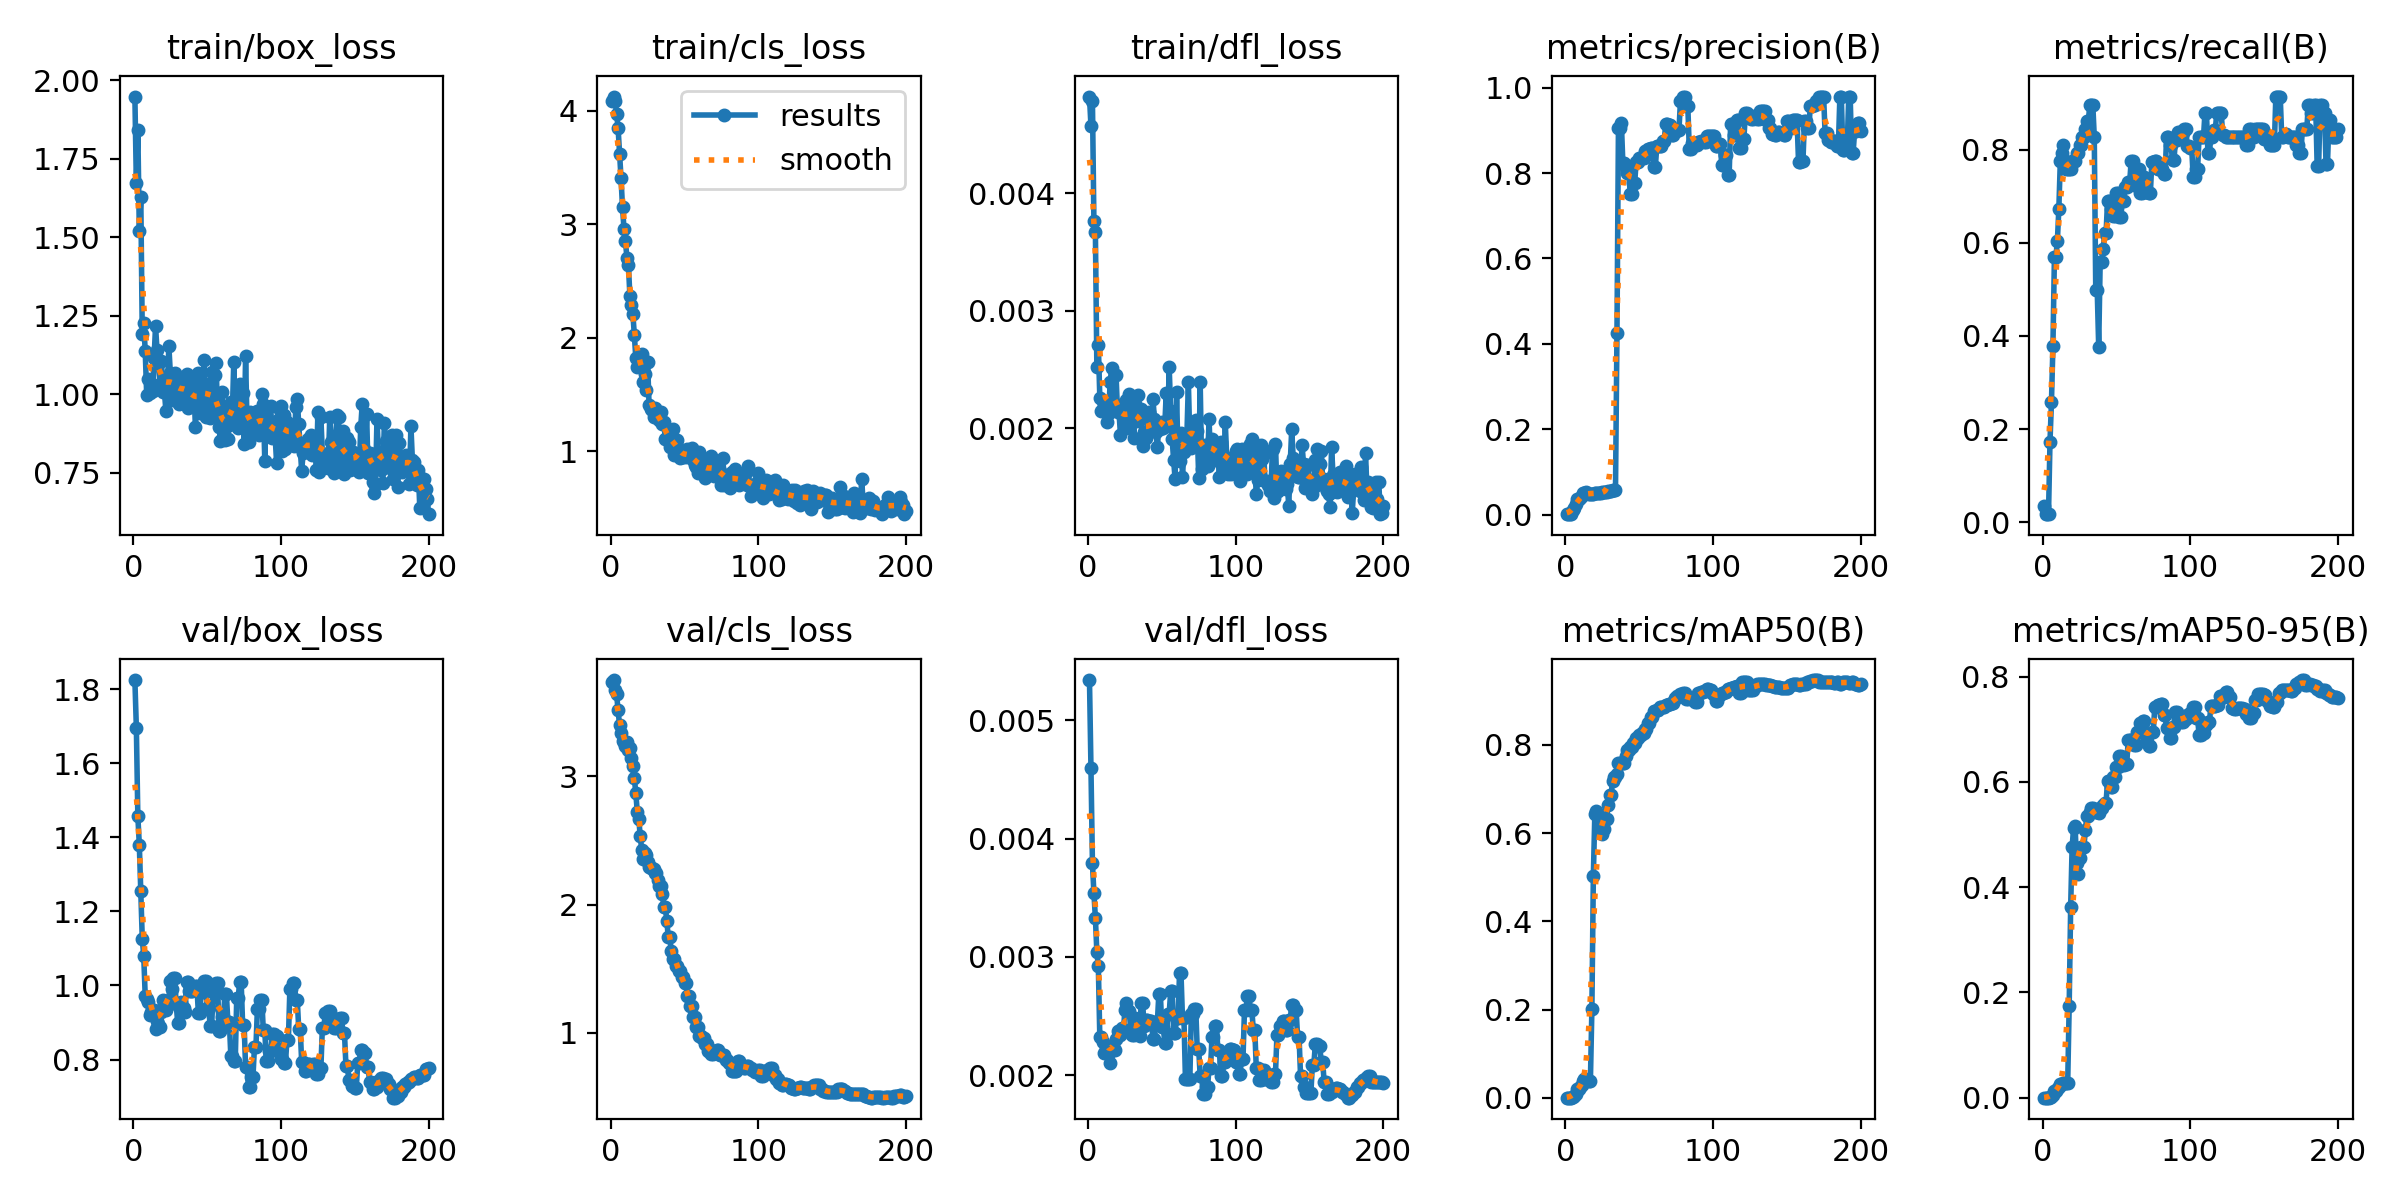

Data behind this chart, as committed beside it:
epoch, time, train/box_loss, train/cls_loss, train/dfl_loss, metrics/precision(B), metrics/recall(B), metrics/mAP50(B), metrics/mAP50-95(B), val/box_loss, val/cls_loss, val/dfl_loss, lr/pg0, lr/pg1, lr/pg2
1, 14.6, 1.948, 4.081, 0.00482, 0.00222, 0.03448, 8e-05, 4e-05, 1.825, 3.738, 0.00534, 2e-05, 2e-05, 2e-05
2, 15.95, 1.672, 4.125, 0.00457, 0.00111, 0.01724, 2e-05, 1e-05, 1.695, 3.752, 0.0046, 5.9703e-05, 5.9703e-05, 5.9703e-05
3, 17.34, 1.842, 4.088, 0.00478, 0.00111, 0.01724, 2e-05, 2e-05, 1.457, 3.677, 0.00379, 9.901e-05, 9.901e-05, 9.901e-05
4, 18.61, 1.521, 3.974, 0.00376, 0.00111, 0.01724, 2e-05, 2e-05, 1.38, 3.642, 0.00354, 0.0001379, 0.0001379, 0.0001379
5, 19.79, 1.63, 3.847, 0.00367, 0.01111, 0.1724, 0.00196, 0.00051, 1.256, 3.514, 0.00333, 0.0001764, 0.0001764, 0.0001764
6, 20.93, 1.193, 3.622, 0.00252, 0.01667, 0.2586, 0.00453, 0.00182, 1.126, 3.401, 0.00304, 0.0002146, 0.0002146, 0.0002146
7, 22.17, 1.227, 3.403, 0.00271, 0.02444, 0.3793, 0.00947, 0.00534, 1.079, 3.339, 0.00292, 0.0002523, 0.0002523, 0.0002523
8, 23.39, 1.138, 3.148, 0.00226, 0.03667, 0.569, 0.02076, 0.01239, 0.9718, 3.272, 0.00232, 0.0002896, 0.0002896, 0.0002896
9, 24.79, 0.9994, 2.959, 0.00215, 0.03667, 0.569, 0.02074, 0.0124, 0.9635, 3.27, 0.00232, 0.0003265, 0.0003265, 0.0003265
10, 25.89, 1.049, 2.848, 0.00223, 0.03889, 0.6035, 0.02361, 0.01605, 0.9545, 3.241, 0.00228, 0.0003631, 0.0003631, 0.0003631
11, 26.99, 1.004, 2.703, 0.00219, 0.04333, 0.6724, 0.02955, 0.01991, 0.921, 3.267, 0.00219, 0.0003992, 0.0003992, 0.0003992
12, 28.05, 1.034, 2.637, 0.00221, 0.05, 0.7759, 0.03884, 0.02565, 0.9274, 3.207, 0.00222, 0.000435, 0.000435, 0.000435
13, 29.19, 1.01, 2.37, 0.00205, 0.05111, 0.7931, 0.04142, 0.02509, 0.9292, 3.219, 0.00223, 0.0004703, 0.0004703, 0.0004703
14, 30.26, 1.116, 2.287, 0.00213, 0.05222, 0.8103, 0.04299, 0.02846, 0.9336, 3.144, 0.00219, 0.0005053, 0.0005053, 0.0005053
15, 31.38, 1.218, 2.212, 0.00239, 0.05, 0.7759, 0.03901, 0.02856, 0.8819, 3.082, 0.0021, 0.0005398, 0.0005398, 0.0005398
16, 32.5, 1.14, 2.026, 0.00251, 0.04889, 0.7586, 0.0372, 0.02743, 0.9049, 2.989, 0.00222, 0.000574, 0.000574, 0.000574
17, 33.61, 1.095, 1.821, 0.0022, 0.04889, 0.7586, 0.03725, 0.0281, 0.8972, 2.87, 0.00225, 0.0006077, 0.0006077, 0.0006077
18, 34.75, 1.033, 1.744, 0.00221, 0.04889, 0.7586, 0.2001, 0.1734, 0.8887, 2.724, 0.00221, 0.0006411, 0.0006411, 0.0006411
19, 35.86, 1.108, 1.747, 0.00245, 0.04889, 0.7586, 0.5026, 0.3616, 0.9286, 2.67, 0.00231, 0.0006741, 0.0006741, 0.0006741
20, 36.92, 1.007, 1.783, 0.00214, 0.05, 0.7759, 0.6441, 0.4768, 0.9613, 2.535, 0.00237, 0.0007066, 0.0007066, 0.0007066
21, 38.03, 1.009, 1.853, 0.00214, 0.05, 0.7759, 0.65, 0.5121, 0.9459, 2.429, 0.00237, 0.0007388, 0.0007388, 0.0007388
22, 39.14, 0.9485, 1.612, 0.00194, 0.05, 0.7759, 0.6429, 0.5168, 0.933, 2.353, 0.00234, 0.0007706, 0.0007706, 0.0007706
23, 40.18, 1.007, 1.68, 0.00218, 0.05111, 0.7931, 0.6306, 0.4466, 0.9535, 2.4, 0.0024, 0.000802, 0.000802, 0.000802
24, 41.29, 1.155, 1.54, 0.0021, 0.05111, 0.7931, 0.6144, 0.425, 0.9607, 2.389, 0.00238, 0.000833, 0.000833, 0.000833
25, 42.37, 1.069, 1.784, 0.00201, 0.05222, 0.8103, 0.5976, 0.4551, 1.012, 2.33, 0.00255, 0.0008636, 0.0008636, 0.0008636
26, 43.42, 1.045, 1.404, 0.00224, 0.05222, 0.8103, 0.6084, 0.4758, 0.9908, 2.297, 0.00261, 0.0008938, 0.0008938, 0.0008938
27, 44.54, 0.9832, 1.367, 0.002, 0.05333, 0.8276, 0.6329, 0.4769, 1.019, 2.283, 0.00254, 0.0009236, 0.0009236, 0.0009236
28, 45.57, 1.069, 1.36, 0.00229, 0.05333, 0.8276, 0.6329, 0.4769, 1.019, 2.283, 0.00254, 0.000953, 0.000953, 0.000953
29, 46.76, 0.9891, 1.3, 0.00213, 0.05444, 0.8448, 0.6647, 0.5096, 0.9491, 2.276, 0.00236, 0.000982, 0.000982, 0.000982
30, 47.9, 1.055, 1.376, 0.00214, 0.05556, 0.8621, 0.6855, 0.5358, 0.899, 2.245, 0.00234, 0.001011, 0.001011, 0.001011
31, 48.94, 0.9706, 1.308, 0.00192, 0.05556, 0.8621, 0.6855, 0.5358, 0.899, 2.245, 0.00234, 0.001039, 0.001039, 0.001039
32, 50.03, 1.005, 1.347, 0.00221, 0.05778, 0.8965, 0.7188, 0.5432, 0.9551, 2.19, 0.00248, 0.001067, 0.001067, 0.001067
33, 51.13, 1.035, 1.277, 0.00206, 0.05778, 0.8965, 0.7271, 0.5504, 0.9395, 2.143, 0.00237, 0.001094, 0.001094, 0.001094
34, 52.21, 1.037, 1.34, 0.00228, 0.05778, 0.8965, 0.7271, 0.5504, 0.9395, 2.143, 0.00237, 0.001121, 0.001121, 0.001121
35, 53.3, 1.016, 1.242, 0.00208, 0.4245, 0.8276, 0.7332, 0.547, 0.9288, 2.082, 0.00233, 0.001148, 0.001148, 0.001148
36, 54.35, 1.065, 1.257, 0.00216, 0.9059, 0.498, 0.7585, 0.543, 1.011, 1.982, 0.00261, 0.001174, 0.001174, 0.001174
37, 55.37, 0.9583, 1.103, 0.00185, 0.9059, 0.498, 0.7585, 0.543, 1.011, 1.982, 0.00261, 0.0012, 0.0012, 0.0012
38, 56.41, 0.9795, 1.117, 0.00197, 0.9161, 0.3764, 0.759, 0.5403, 0.985, 1.875, 0.00242, 0.001225, 0.001225, 0.001225
39, 57.48, 1.036, 1.114, 0.00192, 0.8224, 0.5589, 0.7584, 0.5513, 0.9841, 1.745, 0.00247, 0.00125, 0.00125, 0.00125
40, 58.55, 1.022, 1.038, 0.00196, 0.8224, 0.5589, 0.7584, 0.5513, 0.9841, 1.745, 0.00247, 0.001275, 0.001275, 0.001275
41, 59.7, 1.022, 1.147, 0.00214, 0.8131, 0.5862, 0.7739, 0.5554, 0.9937, 1.638, 0.00243, 0.001299, 0.001299, 0.001299
42, 60.78, 0.8963, 1.195, 0.00199, 0.8001, 0.6207, 0.7886, 0.5609, 0.9979, 1.579, 0.00246, 0.001323, 0.001323, 0.001323
43, 61.81, 0.9682, 0.9646, 0.00198, 0.8001, 0.6207, 0.7886, 0.5609, 0.9979, 1.579, 0.00246, 0.001347, 0.001347, 0.001347
44, 63.08, 1.069, 1.078, 0.00225, 0.751, 0.6897, 0.7957, 0.6026, 0.9264, 1.521, 0.00231, 0.00137, 0.00137, 0.00137
45, 64.13, 0.9411, 1.099, 0.00208, 0.751, 0.6897, 0.7957, 0.6026, 0.9264, 1.521, 0.00231, 0.001392, 0.001392, 0.001392
46, 65.22, 0.9959, 1.005, 0.00197, 0.7768, 0.6724, 0.8036, 0.5902, 0.9828, 1.485, 0.00245, 0.001415, 0.001415, 0.001415
47, 66.25, 1.016, 0.9364, 0.00184, 0.7768, 0.6724, 0.8036, 0.5902, 0.9828, 1.485, 0.00245, 0.001436, 0.001436, 0.001436
48, 67.35, 1.111, 0.9512, 0.00203, 0.8267, 0.6581, 0.8161, 0.6091, 1.012, 1.436, 0.00269, 0.001458, 0.001458, 0.001458
49, 68.4, 0.928, 0.9446, 0.00199, 0.8267, 0.6581, 0.8161, 0.6091, 1.012, 1.436, 0.00269, 0.001479, 0.001479, 0.001479
50, 69.51, 1.032, 0.9597, 0.00205, 0.8348, 0.7069, 0.8226, 0.629, 0.9402, 1.387, 0.00241, 0.0015, 0.0015, 0.0015
51, 70.56, 0.9818, 0.9497, 0.002, 0.8348, 0.7069, 0.8226, 0.629, 0.9402, 1.387, 0.00241, 0.001505, 0.001505, 0.001505
52, 71.62, 0.9251, 1.019, 0.00202, 0.8351, 0.6552, 0.8266, 0.6496, 0.8907, 1.283, 0.00227, 0.001495, 0.001495, 0.001495
53, 72.67, 1.072, 0.997, 0.0023, 0.8351, 0.6552, 0.8266, 0.6496, 0.8907, 1.283, 0.00227, 0.001485, 0.001485, 0.001485
54, 73.8, 0.9365, 0.9709, 0.00202, 0.8507, 0.6897, 0.8357, 0.6328, 0.9832, 1.207, 0.00252, 0.001475, 0.001475, 0.001475
55, 74.85, 1.062, 1.024, 0.00252, 0.8507, 0.6897, 0.8357, 0.6328, 0.9832, 1.207, 0.00252, 0.001465, 0.001465, 0.001465
56, 76, 1.101, 0.917, 0.00215, 0.8565, 0.7204, 0.8504, 0.6348, 1.007, 1.125, 0.00271, 0.001455, 0.001455, 0.001455
57, 77.04, 0.9406, 0.8791, 0.00191, 0.8565, 0.7204, 0.8504, 0.6348, 1.007, 1.125, 0.00271, 0.001446, 0.001446, 0.001446
58, 78.12, 0.8958, 0.8559, 0.00173, 0.8581, 0.73, 0.8625, 0.6793, 0.8768, 1.045, 0.00236, 0.001436, 0.001436, 0.001436
59, 79.35, 0.8525, 0.806, 0.00157, 0.8581, 0.73, 0.8625, 0.6793, 0.8768, 1.045, 0.00236, 0.001426, 0.001426, 0.001426
60, 80.49, 1.008, 0.9893, 0.00231, 0.8151, 0.7759, 0.8779, 0.6807, 0.9154, 0.9772, 0.00248, 0.001416, 0.001416, 0.001416
... 140 more rows
